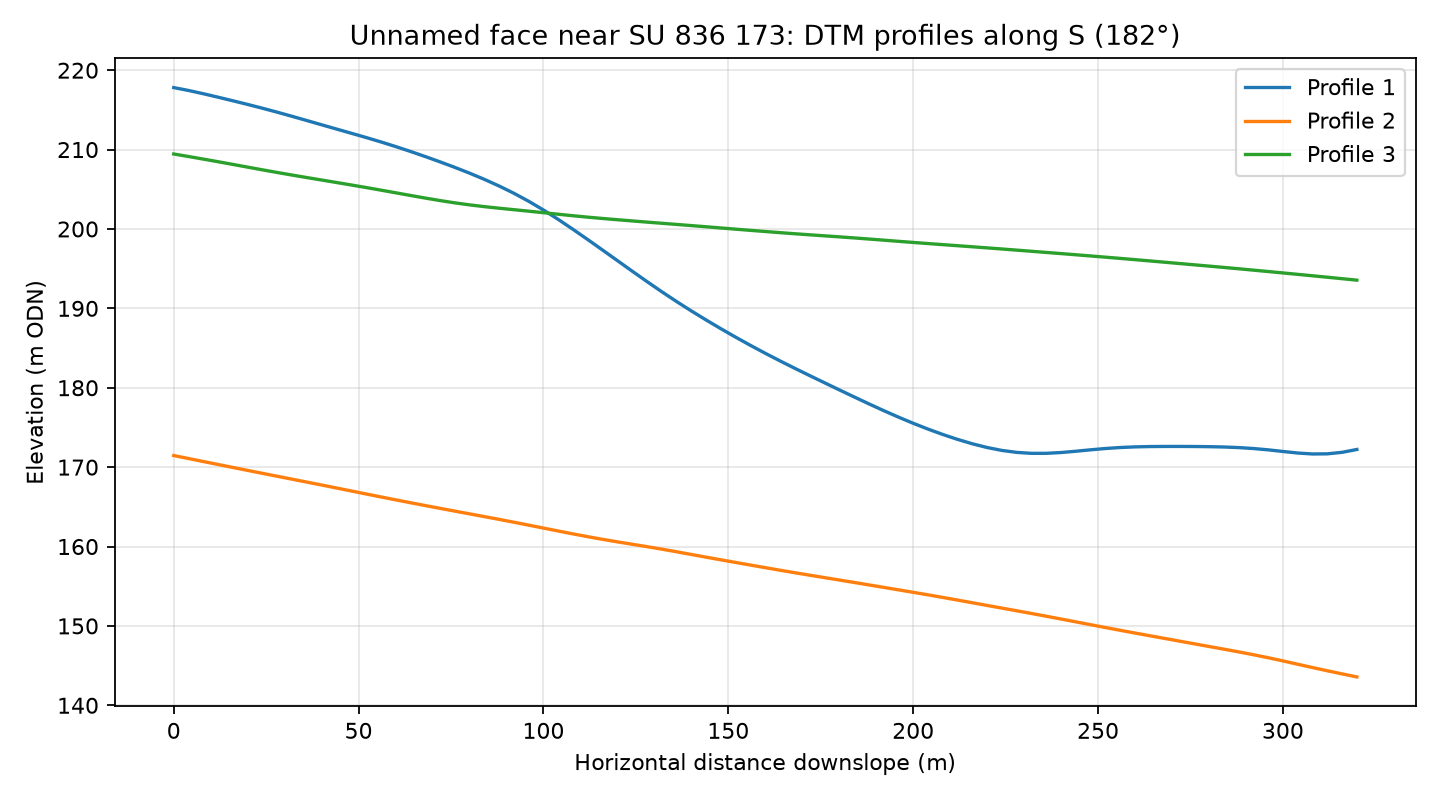

Values plotted in this chart, from the file beside it:
profile, distance_m, elevation_m
1, 0.0, 217.8
1, 4.0, 217.4
1, 8.0, 217
1, 12.0, 216.6
1, 16.0, 216.1
1, 20.0, 215.7
1, 24.0, 215.2
1, 28.0, 214.7
1, 32.0, 214.2
1, 36.0, 213.7
1, 40.0, 213.1
1, 44.0, 212.6
1, 48.0, 212.1
1, 52.0, 211.5
1, 56.0, 211
1, 60.0, 210.4
1, 64.0, 209.8
1, 68.0, 209.1
1, 72.0, 208.5
1, 76.0, 207.8
1, 80.0, 207
1, 84.0, 206.3
1, 88.0, 205.4
1, 92.0, 204.5
1, 96.0, 203.5
1, 100.0, 202.4
1, 104.0, 201.2
1, 108.0, 199.9
1, 112.0, 198.7
1, 116.0, 197.3
1, 120.0, 196
1, 124.0, 194.7
1, 128.0, 193.4
1, 132.0, 192.1
1, 136.0, 190.9
1, 140.0, 189.7
1, 144.0, 188.5
1, 148.0, 187.4
1, 152.0, 186.4
1, 156.0, 185.3
1, 160.0, 184.3
1, 164.0, 183.4
1, 168.0, 182.4
1, 172.0, 181.5
1, 176.0, 180.6
1, 180.0, 179.7
1, 184.0, 178.9
1, 188.0, 178
1, 192.0, 177.1
1, 196.0, 176.3
1, 200.0, 175.5
1, 204.0, 174.8
1, 208.0, 174.1
1, 212.0, 173.5
1, 216.0, 172.9
1, 220.0, 172.5
1, 224.0, 172.1
1, 228.0, 171.9
1, 232.0, 171.7
1, 236.0, 171.7
... 183 more rows
